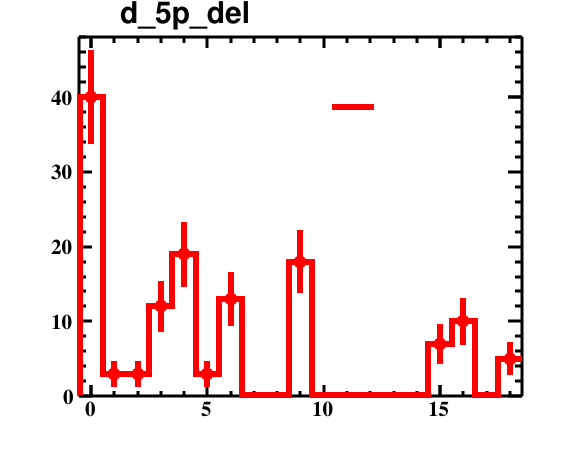

The file beside this chart, header and first rows:
bin_low_edge, contents, binerror, xtitle, binlabel
-1.5, 0.0, 0.0, , 
-0.5, 40.0, 6.325, , 
0.5, 3.0, 1.732, , 
1.5, 3.0, 1.732, , 
2.5, 12.0, 3.464, , 
3.5, 19.0, 4.359, , 
4.5, 3.0, 1.732, , 
5.5, 13.0, 3.606, , 
6.5, 0.0, 0.0, , 
7.5, 0.0, 0.0, , 
8.5, 18.0, 4.243, , 
9.5, 0.0, 0.0, , 
10.5, 0.0, 0.0, , 
11.5, 0.0, 0.0, , 
12.5, 0.0, 0.0, , 
13.5, 0.0, 0.0, , 
14.5, 7.0, 2.646, , 
15.5, 10.0, 3.162, , 
16.5, 0.0, 0.0, , 
17.5, 5.0, 2.236, , 
18.5, 0.0, 0.0, , 
